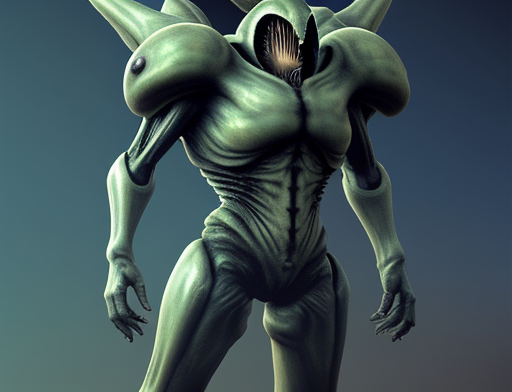
Generation parameters embedded in this image by AUTOMATIC1111 Stable Diffusion web UI or a fork of it (Forge, ...) (PNG 'parameters' text chunk):
CELESTIAL CRUSADERS, video game, alien, invation, realistic, weapons, shooting
Steps: 20, Sampler: Euler a, CFG scale: 7, Seed: 2434626281, Size: 512x392, Model hash: 0b914c246e, Model: analogMadness_v40